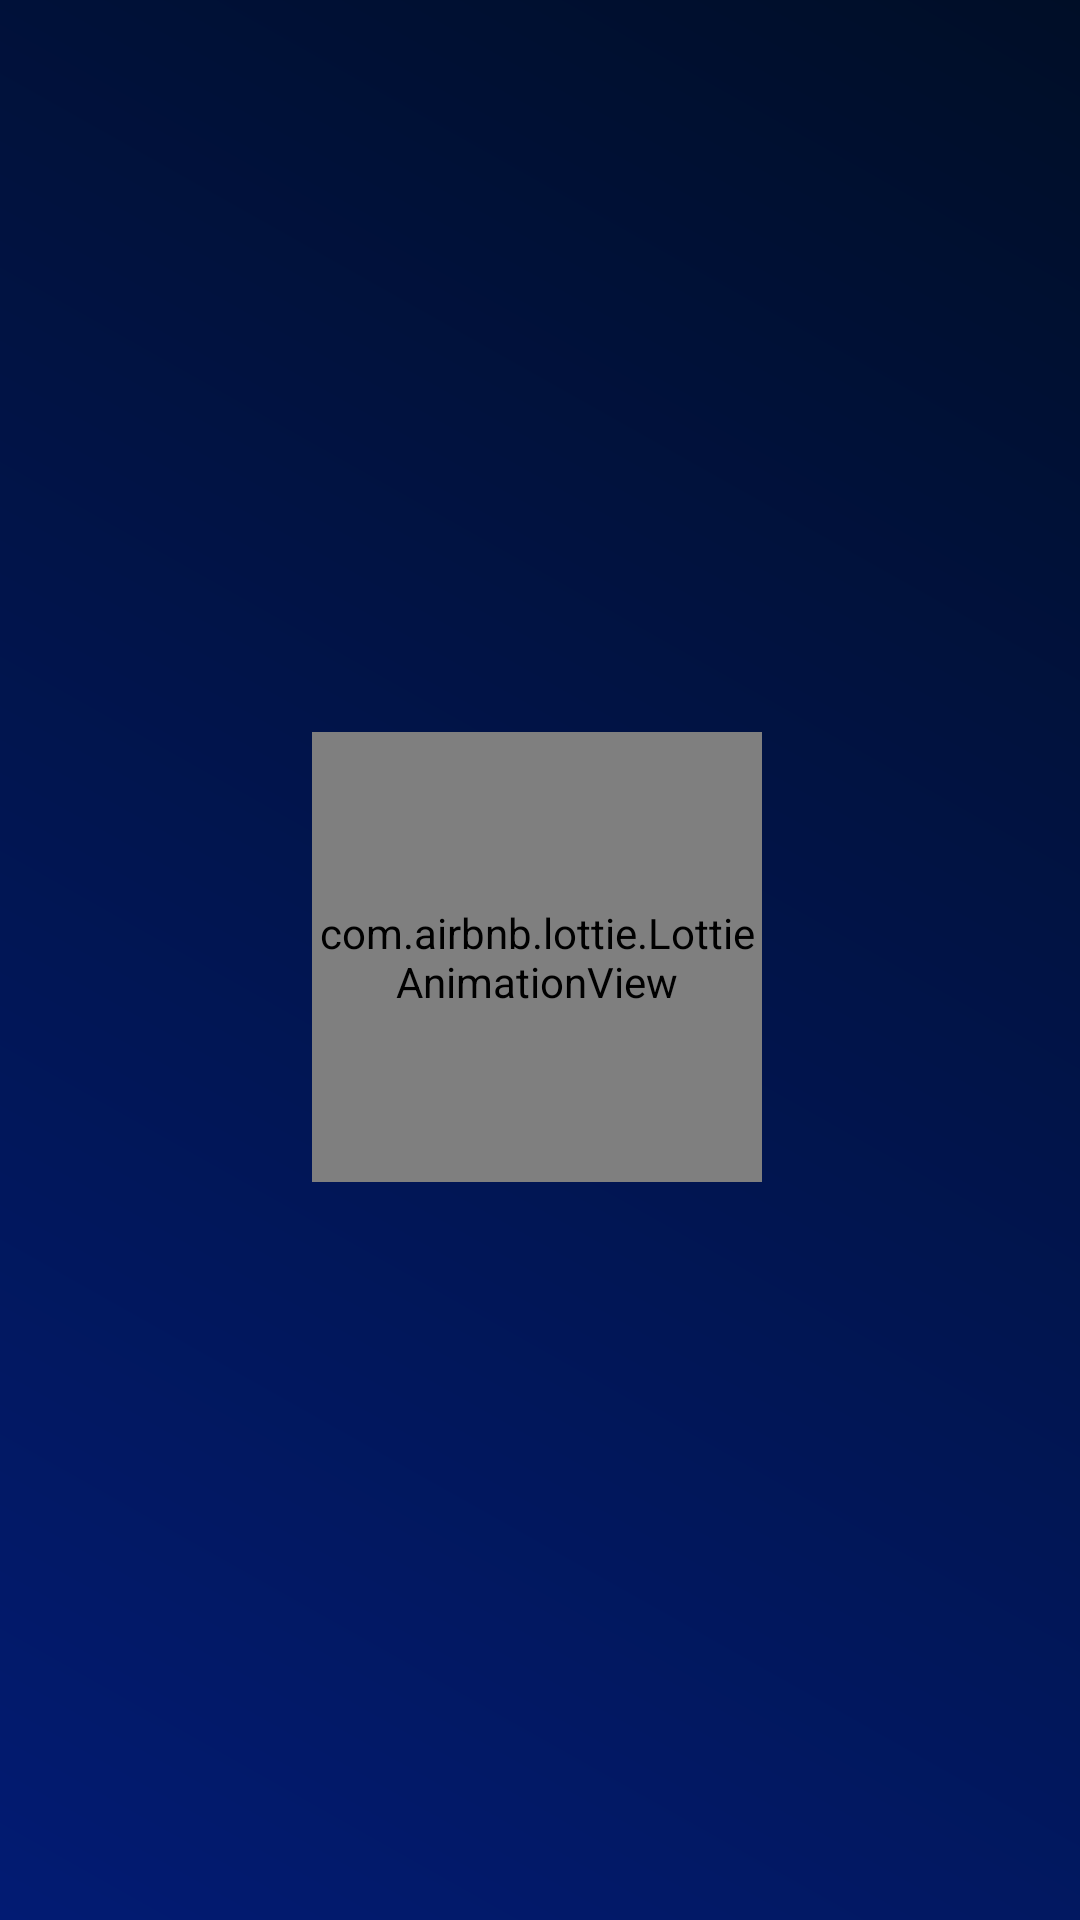

This screen was rendered from an Android layout file. Write that file and the resources it references.
<!-- AndroidManifest.xml: application theme Theme.VideosNowX -->
<!-- res/layout/activity_fl_vnx.xml -->
<?xml version="1.0" encoding="utf-8"?>
<androidx.constraintlayout.widget.ConstraintLayout xmlns:android="http://schemas.android.com/apk/res/android"
    xmlns:app="http://schemas.android.com/apk/res-auto"
    xmlns:tools="http://schemas.android.com/tools"
    android:layout_width="match_parent"
    android:layout_height="match_parent"
    android:background="@drawable/grad4"
    tools:context=".FlVNX">

    <TextView
        android:id="@+id/inviteTxt"
        android:layout_width="wrap_content"
        android:layout_height="wrap_content"
        android:layout_marginStart="16dp"
        android:layout_marginTop="68dp"
        android:layout_marginEnd="289dp"
        android:layout_marginBottom="16dp"
        android:text="@string/app_name"
        android:visibility="invisible"
        app:layout_constraintBottom_toBottomOf="parent"
        app:layout_constraintEnd_toEndOf="parent"
        app:layout_constraintHorizontal_bias="1.0"
        app:layout_constraintStart_toStartOf="parent"
        app:layout_constraintTop_toTopOf="parent"
        app:layout_constraintVertical_bias="0.571" />

    <com.airbnb.lottie.LottieAnimationView
        android:id="@+id/loading"
        android:layout_width="150dp"
        android:layout_height="150dp"
        app:layout_constraintBottom_toBottomOf="parent"
        app:layout_constraintEnd_toEndOf="parent"
        app:layout_constraintHorizontal_bias="0.496"
        app:layout_constraintStart_toStartOf="parent"
        app:layout_constraintTop_toTopOf="parent"
        app:layout_constraintVertical_bias="0.498"
        app:lottie_autoPlay="true"
        app:lottie_loop="true"
        app:lottie_rawRes="@raw/loader" />
</androidx.constraintlayout.widget.ConstraintLayout>
<!-- resources referenced by this layout -->
<resources>
  <!-- drawable grad4 (drawable) -->
  <?xml version="1.0" encoding="utf-8"?>
  <shape xmlns:android="http://schemas.android.com/apk/res/android">
      <gradient
          android:angle="225"
          android:endColor="#021B73"
          android:startColor="#000E27" />
  </shape>
  <string name="app_name">VideosNowX</string>
  <style name="Theme.VideosNowX" parent="Theme.MaterialComponents.DayNight.NoActionBar">
          
          <item name="colorPrimary">@color/purple_500</item>
          <item name="colorPrimaryVariant">@color/purple_700</item>
          <item name="colorOnPrimary">@color/white</item>
          
          <item name="colorSecondary">@color/teal_200</item>
          <item name="colorSecondaryVariant">@color/teal_700</item>
          <item name="colorOnSecondary">@color/black</item>
          
          <item name="android:statusBarColor" tools:targetApi="l">@color/black</item>
          
      </style>
  <!-- not gathered from this repository: default colours our renderer supplied (Android Studio template values) -->
  <color name="purple_500">#FF6200EE</color>
  <color name="purple_700">#FF3700B3</color>
  <color name="teal_200">#FF03DAC5</color>
  <color name="teal_700">#FF018786</color>
  <color name="black">#FF000000</color>
  <color name="white">#FFFFFFFF</color>
</resources>
